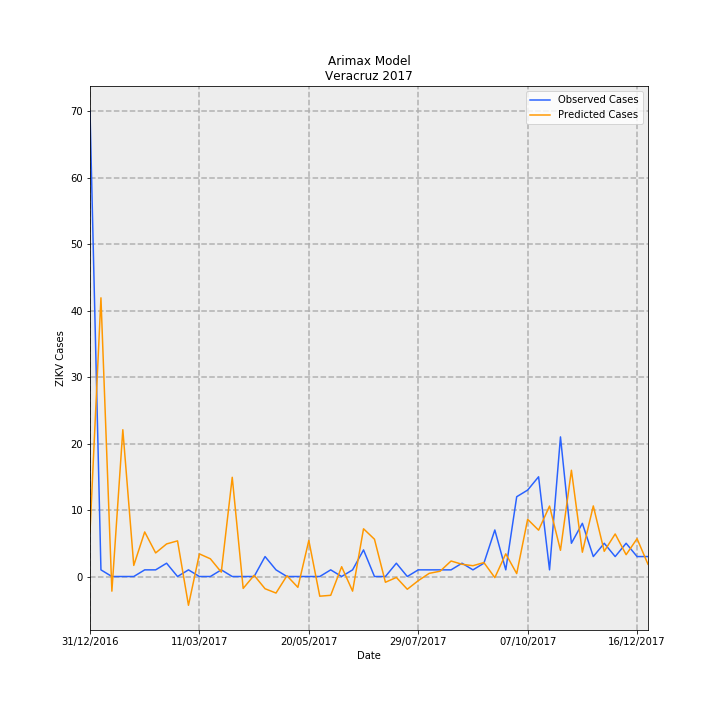

Data behind this chart, as committed beside it:
Date, predictions_incidence, observed_incidence, Predicted Cases, Observed Cases, error
31/12/2016, 0.08284, 0.8629, 6.721, 70.0, 63.28
07/01/2017, 0.5167, 0.01233, 41.92, 1.0, -40.92
14/01/2017, -0.02715, 0.0, -2.202, 0.0, 2.202
21/01/2017, 0.2721, 0.0, 22.08, 0.0, -22.08
28/01/2017, 0.02058, 0.0, 1.67, 0.0, -1.67
04/02/2017, 0.08263, 0.01233, 6.703, 1.0, -5.703
11/02/2017, 0.04373, 0.01233, 3.547, 1.0, -2.547
18/02/2017, 0.0604, 0.02465, 4.9, 2.0, -2.9
25/02/2017, 0.06611, 0.0, 5.363, 0.0, -5.363
04/03/2017, -0.05336, 0.01233, -4.328, 1.0, 5.328
11/03/2017, 0.04193, 0.0, 3.402, 0.0, -3.402
18/03/2017, 0.03287, 0.0, 2.666, 0.0, -2.666
25/03/2017, 0.008119, 0.01233, 0.6587, 1.0, 0.3413
01/04/2017, 0.1839, 0.0, 14.92, 0.0, -14.92
08/04/2017, -0.02206, 0.0, -1.79, 0.0, 1.79
15/04/2017, 0.002225, 0.0, 0.1805, 0.0, -0.1805
22/04/2017, -0.02267, 0.03698, -1.839, 3.0, 4.839
29/04/2017, -0.03066, 0.01233, -2.487, 1.0, 3.487
06/05/2017, 0.001475, 0.0, 0.1197, 0.0, -0.1197
13/05/2017, -0.02009, 0.0, -1.63, 0.0, 1.63
20/05/2017, 0.06687, 0.0, 5.425, 0.0, -5.425
27/05/2017, -0.03649, 0.0, -2.961, 0.0, 2.961
03/06/2017, -0.03484, 0.01233, -2.827, 1.0, 3.827
10/06/2017, 0.01816, 0.0, 1.473, 0.0, -1.473
17/06/2017, -0.02711, 0.01233, -2.2, 1.0, 3.2
24/06/2017, 0.0885, 0.04931, 7.18, 4.0, -3.18
01/07/2017, 0.06913, 0.0, 5.608, 0.0, -5.608
08/07/2017, -0.01066, 0.0, -0.8649, 0.0, 0.8649
15/07/2017, -0.001736, 0.02465, -0.1409, 2.0, 2.141
22/07/2017, -0.02363, 0.0, -1.917, 0.0, 1.917
29/07/2017, -0.007723, 0.01233, -0.6265, 1.0, 1.627
05/08/2017, 0.005847, 0.01233, 0.4743, 1.0, 0.5257
12/08/2017, 0.009818, 0.01233, 0.7964, 1.0, 0.2036
19/08/2017, 0.02876, 0.01233, 2.333, 1.0, -1.333
26/08/2017, 0.0227, 0.02465, 1.842, 2.0, 0.1581
02/09/2017, 0.02, 0.01233, 1.622, 1.0, -0.6223
09/09/2017, 0.02587, 0.02465, 2.099, 2.0, -0.09908
16/09/2017, -0.00206, 0.08629, -0.1671, 7, 7.167
23/09/2017, 0.04202, 0.01233, 3.409, 1.0, -2.409
30/09/2017, 0.005392, 0.1479, 0.4374, 12.0, 11.56
07/10/2017, 0.106, 0.1602, 8.602, 13.0, 4.398
14/10/2017, 0.08591, 0.1849, 6.969, 15, 8.031
21/10/2017, 0.1306, 0.01233, 10.6, 1.0, -9.597
28/10/2017, 0.0486, 0.2589, 3.943, 21.0, 17.06
04/11/2017, 0.197, 0.06163, 15.98, 5.0, -10.98
11/11/2017, 0.04504, 0.09861, 3.654, 8.0, 4.346
18/11/2017, 0.1309, 0.03698, 10.62, 3.0, -7.618
25/11/2017, 0.04674, 0.06163, 3.792, 5.0, 1.208
02/12/2017, 0.07889, 0.03698, 6.4, 3.0, -3.4
09/12/2017, 0.04047, 0.06163, 3.283, 5.0, 1.717
16/12/2017, 0.07012, 0.03698, 5.688, 3.0, -2.688
23/12/2017, 0.02268, 0.03698, 1.84, 3.0, 1.16
